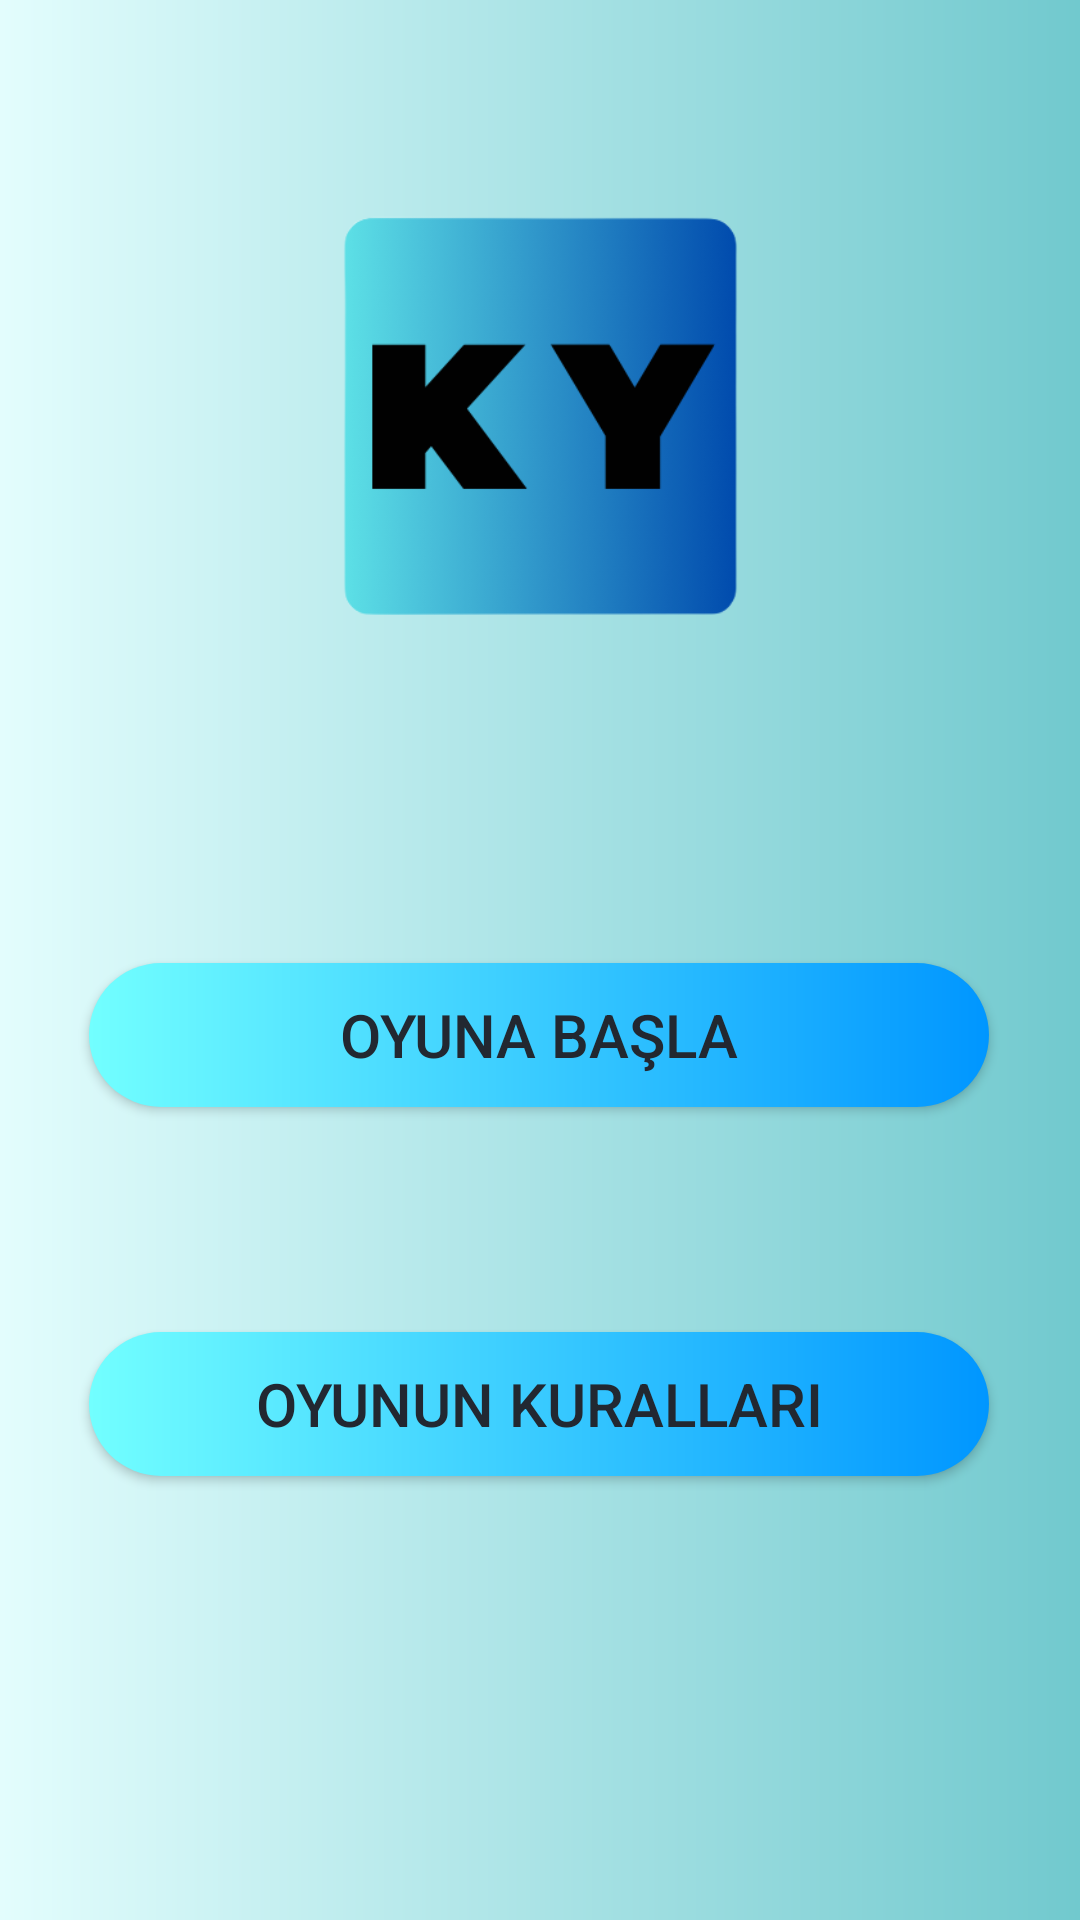

Layout XML and referenced resources for this Android screen:
<!-- AndroidManifest.xml: application theme Theme.KelimeBilmeOyunu -->
<!-- res/layout/activity_main.xml -->
<?xml version="1.0" encoding="utf-8"?>
<androidx.constraintlayout.widget.ConstraintLayout xmlns:android="http://schemas.android.com/apk/res/android"
    xmlns:app="http://schemas.android.com/apk/res-auto"
    xmlns:tools="http://schemas.android.com/tools"
    android:layout_width="match_parent"
    android:background="@drawable/bgshape"
    android:layout_height="match_parent"
    tools:context=".MainActivity">

    <ImageView
        android:id="@+id/imageView"
        android:layout_width="289dp"
        android:layout_height="214dp"
        android:layout_marginTop="32dp"
        app:layout_constraintEnd_toEndOf="parent"
        app:layout_constraintHorizontal_bias="0.5"
        app:layout_constraintStart_toStartOf="parent"
        app:layout_constraintTop_toTopOf="parent"
        app:srcCompat="@drawable/kelimebilme" />

    <Button
        android:id="@+id/buttonOyunaGiris"
        android:layout_width="300dp"
        android:layout_height="wrap_content"
        android:layout_marginTop="75dp"
        android:background="@drawable/buttonshape"
        android:text="Oyuna Başla"
        android:textColor="@color/textColor"
        android:textSize="20sp"
        app:layout_constraintEnd_toEndOf="parent"
        app:layout_constraintHorizontal_bias="0.495"
        app:layout_constraintStart_toStartOf="parent"
        app:layout_constraintTop_toBottomOf="@+id/imageView"/>

    <Button
        android:id="@+id/buttonKurallar"
        android:layout_width="300dp"
        android:layout_height="wrap_content"
        android:layout_marginTop="75dp"
        android:background="@drawable/buttonshape"
        android:text="Oyunun Kuralları"
        android:textColor="@color/textColor"
        android:textSize="20sp"
        app:layout_constraintEnd_toEndOf="parent"
        app:layout_constraintHorizontal_bias="0.495"
        app:layout_constraintStart_toStartOf="parent"
        app:layout_constraintTop_toBottomOf="@+id/buttonOyunaGiris" />
</androidx.constraintlayout.widget.ConstraintLayout>
<!-- resources referenced by this layout -->
<resources>
  <color name="textColor">#222831</color>
  <!-- drawable bgshape (drawable) -->
  <?xml version="1.0" encoding="utf-8"?>
  <shape xmlns:android="http://schemas.android.com/apk/res/android" android:shape="rectangle">
      <gradient android:startColor="@color/color4" android:endColor="@color/color1" />
  </shape>
  <!-- drawable buttonshape (drawable) -->
  <?xml version="1.0" encoding="utf-8"?>
  <shape xmlns:android="http://schemas.android.com/apk/res/android" android:shape="rectangle">
      <corners android:radius="50dp" />
      <gradient android:startColor="@color/buttonColor1" android:endColor="@color/buttonColor2"/>
  </shape>
  <!-- drawable kelimebilme: png bitmap (drawable, 22861 bytes) -->
  <style name="Theme.KelimeBilmeOyunu" parent="Theme.AppCompat.DayNight.DarkActionBar">
          
          <item name="colorPrimary">@color/textColor</item>
          <item name="colorPrimaryVariant">@color/textColor</item>
          <item name="colorOnPrimary">@color/white</item>
          
          <item name="colorSecondary">@color/teal_200</item>
          <item name="colorSecondaryVariant">@color/teal_700</item>
          <item name="colorOnSecondary">@color/black</item>
          
          <item name="android:statusBarColor">?attr/colorPrimaryVariant</item>
          
      </style>
  <color name="color4">#E3FDFD</color>
  <color name="color1">#71C9CE</color>
  <color name="buttonColor1">#72FFFF</color>
  <color name="buttonColor2">#0096FF</color>
  <color name="white">#FFFFFFFF</color>
  <color name="teal_200">#FF03DAC5</color>
  <color name="teal_700">#FF018786</color>
  <color name="black">#FF000000</color>
</resources>
